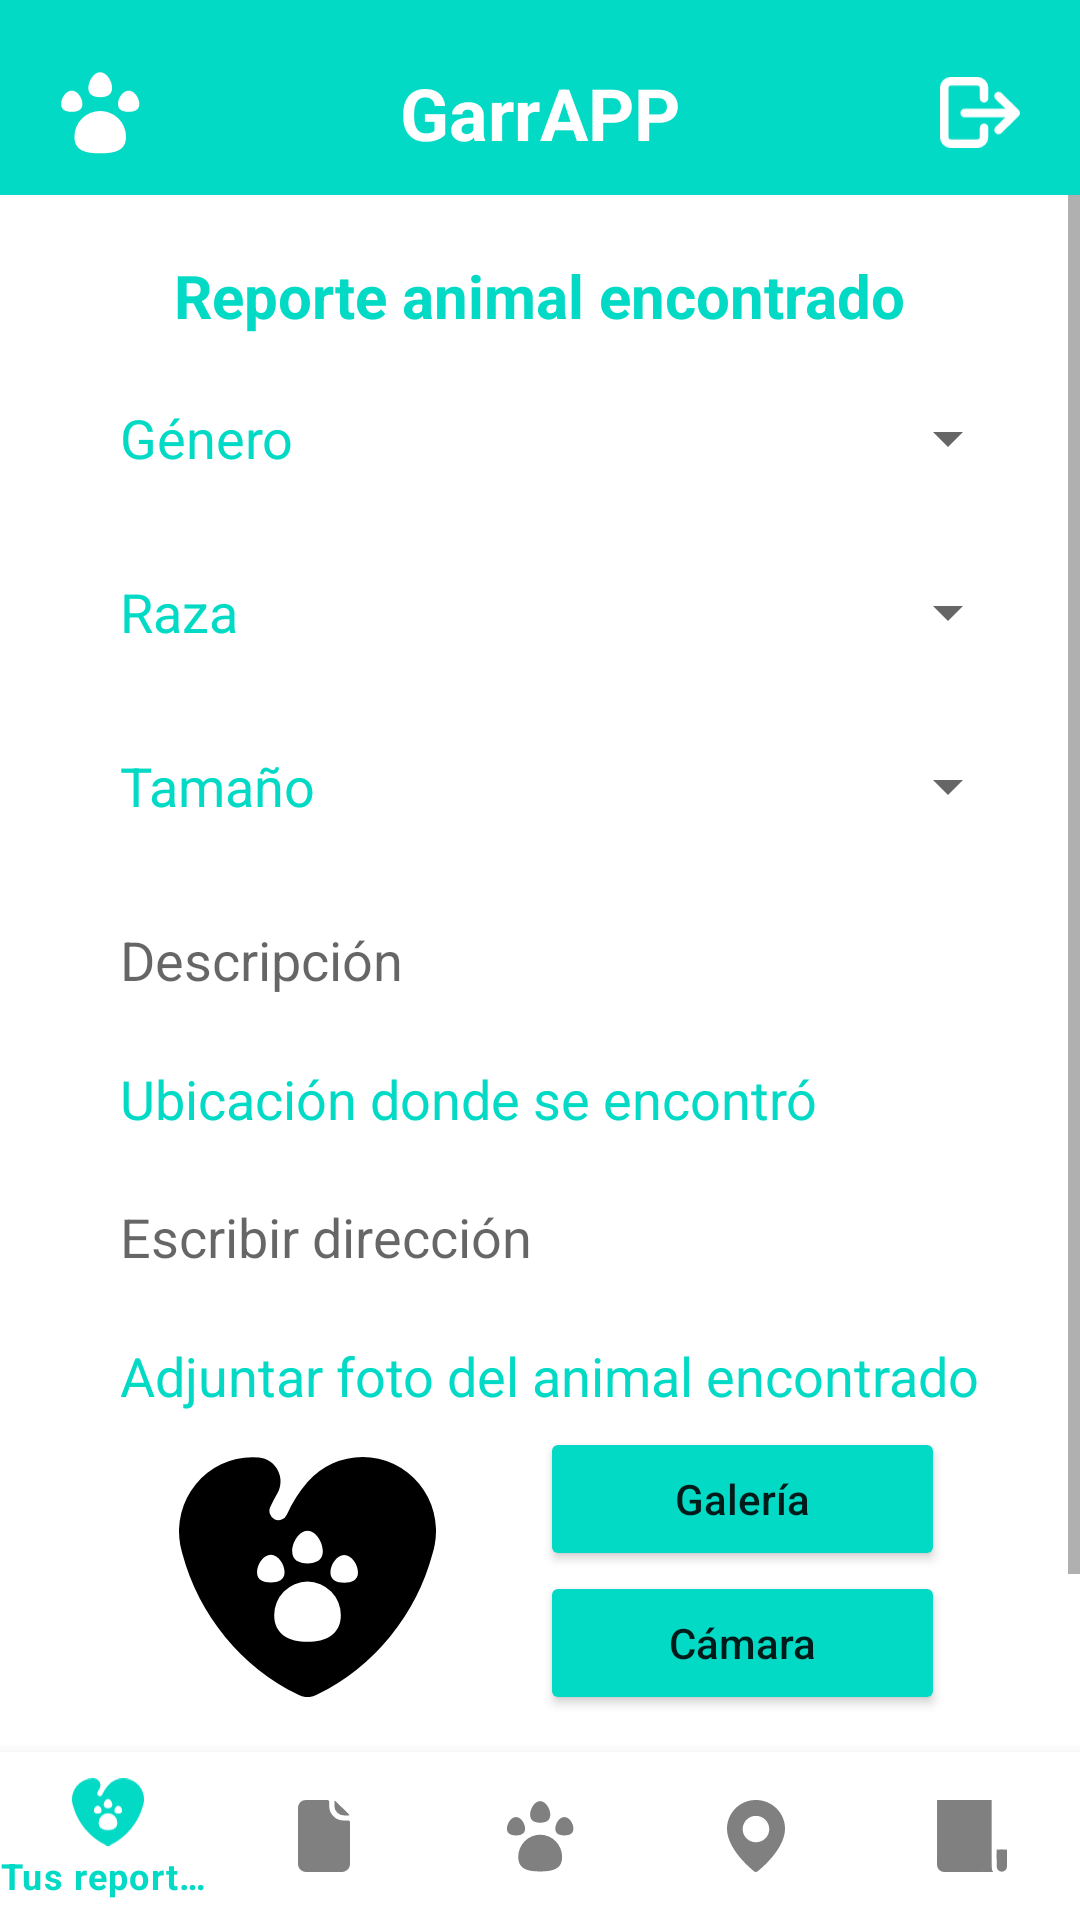

Android layout source for this screen:
<!-- AndroidManifest.xml: application theme Theme.GarrAPP -->
<!-- res/layout/activity_reportar_encontrado.xml -->
<?xml version="1.0" encoding="utf-8"?>
<androidx.constraintlayout.widget.ConstraintLayout xmlns:android="http://schemas.android.com/apk/res/android"
    xmlns:app="http://schemas.android.com/apk/res-auto"
    xmlns:tools="http://schemas.android.com/tools"
    android:layout_width="match_parent"
    android:layout_height="match_parent"
    android:id="@+id/idReportarEncontrado_layout"
    tools:context=".ReportarEncontradoActivity">

    <LinearLayout
        android:id="@+id/barraSuperior"
        android:layout_width="match_parent"
        android:layout_height="65dp"
        android:background="@color/custom"
        android:orientation="horizontal"
        android:paddingTop="10dp"
        app:layout_constraintEnd_toEndOf="parent"
        app:layout_constraintStart_toStartOf="parent"
        app:layout_constraintTop_toTopOf="parent">

        <ImageButton
            android:id="@+id/imageButton3"
            android:layout_width="0dp"
            android:layout_height="match_parent"
            android:layout_weight="1"
            android:backgroundTint="@color/nada"
            android:paddingHorizontal="20dp"
            android:scaleType="fitCenter"
            app:srcCompat="@drawable/ic_logo"
            app:tint="@color/white" />

        <TextView
            android:id="@+id/textView"
            android:layout_width="wrap_content"
            android:layout_height="match_parent"
            android:layout_weight="2"
            android:gravity="center"
            android:text="@string/app_name"
            android:textColor="@color/white"
            android:textSize="24sp"
            android:textStyle="bold" />

        <ImageButton
            android:id="@+id/imageSalir"
            android:layout_width="0dp"
            android:layout_height="match_parent"
            android:layout_weight="1"
            android:backgroundTint="@color/nada"
            android:paddingHorizontal="20dp"
            android:scaleType="fitCenter"
            android:onClick="Salir"
            app:srcCompat="@drawable/ic_logout"
            app:tint="@color/white" />

    </LinearLayout>


    <ScrollView
        android:layout_width="match_parent"
        android:layout_height="0dp"
        app:layout_constraintBottom_toTopOf="@+id/bottom_nav"
        app:layout_constraintEnd_toEndOf="parent"
        app:layout_constraintStart_toStartOf="parent"
        app:layout_constraintTop_toBottomOf="@+id/barraSuperior">

        <LinearLayout
            android:layout_width="match_parent"
            android:layout_height="wrap_content"
            android:layout_margin="10dp"
            android:orientation="vertical"
            android:padding="10dp"
            tools:layout_editor_absoluteX="10dp"
            tools:layout_editor_absoluteY="59dp">

            <TextView
                android:id="@+id/textView0"
                android:layout_width="wrap_content"
                android:layout_height="wrap_content"
                android:layout_gravity="center"
                android:text="@string/reporte_animal_encontrado"
                android:textColor="@color/custom"
                android:textSize="20sp"
                android:textStyle="bold" />


            <LinearLayout
                android:layout_width="match_parent"
                android:layout_height="wrap_content"
                android:layout_marginTop="10dp"
                android:background="@drawable/edit_text_bg"
                android:orientation="horizontal">

                <TextView
                    android:id="@+id/generoe"
                    android:layout_width="0dp"
                    android:layout_height="wrap_content"
                    android:layout_weight="1"
                    android:paddingStart="20dp"
                    android:text="@string/genero"
                    android:textSize="18sp"
                    android:layout_gravity="center"
                    android:textColor="@color/custom"
                    />

                <Spinner
                    android:id="@+id/spinnerGenero"
                    android:layout_width="0dp"
                    android:layout_height="wrap_content"
                    android:layout_weight="2"
                    android:entries="@array/genero"
                    android:minHeight="48dp" />
            </LinearLayout>

            <LinearLayout
                android:layout_width="match_parent"
                android:layout_height="wrap_content"
                android:layout_marginTop="10dp"
                android:background="@drawable/edit_text_bg"
                android:orientation="horizontal">

                <TextView
                    android:id="@+id/razae"
                    android:layout_width="0dp"
                    android:layout_height="wrap_content"
                    android:layout_weight="1"
                    android:paddingStart="20dp"
                    android:text="@string/raza"
                    android:textSize="18sp"
                    android:layout_gravity="center"
                    android:textColor="@color/custom"
                    />

                <Spinner
                    android:id="@+id/spinnerRaza"
                    android:layout_width="0dp"
                    android:layout_height="wrap_content"
                    android:layout_weight="2"
                    android:entries="@array/raza"
                    android:minHeight="48dp" />
            </LinearLayout>

            <LinearLayout
                android:layout_width="match_parent"
                android:layout_height="wrap_content"
                android:layout_marginTop="10dp"
                android:background="@drawable/edit_text_bg"
                android:orientation="horizontal">

                <TextView
                    android:id="@+id/textView3"
                    android:layout_width="0dp"
                    android:layout_height="wrap_content"
                    android:layout_weight="1"
                    android:text="@string/tamano"
                    android:paddingStart="20dp"
                    android:textSize="18sp"
                    android:layout_gravity="center"
                    android:textColor="@color/custom" />

                <Spinner
                    android:id="@+id/spinner"
                    android:layout_width="0dp"
                    android:layout_height="wrap_content"
                    android:layout_weight="2"
                    android:entries="@array/tamanos"
                    android:minHeight="48dp" />

            </LinearLayout>

            <EditText
                android:id="@+id/descripcione"
                android:layout_width="match_parent"
                android:layout_height="wrap_content"
                android:layout_marginTop="10dp"
                android:background="@drawable/edit_text_bg"
                android:hint="@string/descripcion"
                android:minHeight="48dp"
                android:paddingStart="20dp" />


            <TextView
                android:id="@+id/textView04"
                android:layout_width="wrap_content"
                android:layout_height="wrap_content"
                android:layout_marginStart="20dp"
                android:layout_marginTop="10dp"
                android:text="@string/ubicacion_encontrado"
                android:textColor="@color/custom"
                android:textSize="18sp" />



            <EditText
                android:id="@+id/ubicacione"
                android:layout_width="match_parent"
                android:layout_height="wrap_content"
                android:layout_marginTop="10dp"
                android:background="@drawable/edit_text_bg"
                android:hint="@string/fijar_en_el_mapa"
                android:minHeight="48dp"
                android:paddingStart="20dp" />

            <TextView
                android:id="@+id/textView02"
                android:layout_width="wrap_content"
                android:layout_height="wrap_content"
                android:layout_gravity="left"
                android:layout_marginTop="10dp"
                android:paddingStart="20dp"
                android:text="@string/adjuntar_foto_encontrado"
                android:textColor="@color/custom"
                android:textSize="18sp" />

            <LinearLayout
                android:layout_width="match_parent"
                android:layout_height="wrap_content"
                android:background="@drawable/edit_text_bg"
                android:orientation="horizontal"
                android:padding="5dp">


                <ImageView
                    android:id="@+id/imageViewFotoEncontrado"
                    android:layout_width="0dp"
                    android:layout_height="100dp"
                    android:layout_weight="1"
                    android:padding="10dp"
                    android:scaleType="fitCenter"
                    app:srcCompat="@drawable/ic_heart" />

                <LinearLayout
                    android:layout_width="0dp"
                    android:layout_height="match_parent"
                    android:layout_weight="1"
                    android:orientation="vertical">

                    <Button
                        android:id="@+id/btn_selec_Imge"
                        android:layout_width="match_parent"
                        android:layout_height="wrap_content"
                        android:layout_marginEnd="20dp"
                        android:backgroundTint="@color/custom"
                        android:drawableLeft="@drawable/ic_image"
                        android:drawableTint="@color/white"
                        android:minHeight="48dp"
                        android:text="@string/galeria"
                        android:textAllCaps="false" />


                    <Button
                        android:id="@+id/button_open_camerae"
                        android:layout_width="match_parent"
                        android:layout_height="wrap_content"
                        android:layout_marginEnd="20dp"
                        android:backgroundTint="@color/custom"
                        android:drawableLeft="@drawable/ic_camera"
                        android:drawableTint="@color/white"
                        android:minHeight="48dp"
                        android:text="@string/camara"
                        android:textAllCaps="false" />

                </LinearLayout>


            </LinearLayout>


            <Button
                android:id="@+id/FinalizarReporteEncontrado"
                android:layout_width="200dp"
                android:layout_height="wrap_content"
                android:layout_gravity="right"
                android:layout_marginTop="10dp"
                android:backgroundTint="@color/custom"
                android:drawableLeft="@drawable/ic_logo"
                android:drawableTint="@color/white"
                android:minHeight="48dp"
                android:text="@string/reportar"
                android:textAllCaps="false" />


        </LinearLayout>

    </ScrollView>

    <com.google.android.material.bottomnavigation.BottomNavigationView
        android:id="@+id/bottom_nav"
        android:layout_width="match_parent"
        android:layout_height="wrap_content"
        app:itemBackground="@color/white"
        app:itemIconTint="@drawable/selector"
        app:itemTextColor="@drawable/selector"
        app:layout_constraintBottom_toBottomOf="parent"

        app:layout_constraintEnd_toEndOf="parent"
        app:layout_constraintStart_toStartOf="parent"
        app:menu="@menu/menu" />



</androidx.constraintlayout.widget.ConstraintLayout>
<!-- resources referenced by this layout -->
<resources>
  <string-array name="genero">
          <item />
          <item>Masculino</item>
          <item>Femenino</item>
          <item>Desconocido</item>
      </string-array>
  <string-array name="tamanos">
          <item />
          <item>Pequeño</item>
          <item>Mediano</item>
          <item>Grande</item>
      </string-array>
  <color name="custom">#03DAC5</color>
  <color name="nada">#00FFFFFF</color>
  <color name="white">#FFFFFFFF</color>
  <!-- drawable ic_logout (drawable) -->
  <vector xmlns:android="http://schemas.android.com/apk/res/android"
      android:width="75.843315dp"
      android:height="67dp"
      android:viewportWidth="75.843315"
      android:viewportHeight="67">
    <path
        android:fillColor="#FF000000"
        android:pathData="m10,67h25.8a10,10 0,0 0,10 -10v-9a4,4 0,1 0,-8 0v9a2,2 0,0 1,-2 2H10A2,2 0,0 1,8 57V10a2,2 0,0 1,2 -2h25.8a2,2 0,0 1,2 2v10a4,4 0,0 0,8 0V10A10,10 0,0 0,35.8 0H10A10,10 0,0 0,0 10v47a10,10 0,0 0,10 10z"/>
    <path
        android:fillColor="#FF000000"
        android:pathData="m58.31,15.05a4.0023,4.0023 0,0 0,-5.62 5.7L62.07,30H23.31a4,4 0,0 0,0 8h38.77l-9.38,9.25a4.0023,4.0023 0,0 0,5.62 5.7l16.33,-16.1a4,4 0,0 0,0 -5.7z"/>
  </vector>
  <!-- drawable selector (drawable) -->
  <?xml version="1.0" encoding="utf-8"?>
  <selector xmlns:android="http://schemas.android.com/apk/res/android">
      <item
          android:state_selected="true"
          android:drawable="@color/white"
          android:color = "@color/custom" />
  
      <item
          android:state_selected="false"
          android:color = "@color/gris" />
  </selector>
  <string name="adjuntar_foto_encontrado">Adjuntar foto del animal encontrado</string>
  <string name="app_name">GarrAPP</string>
  <string name="camara">Cámara</string>
  <string name="descripcion">Descripción</string>
  <string name="fijar_en_el_mapa">Escribir dirección</string>
  <string name="galeria">Galería</string>
  <string name="genero">Género</string>
  <string name="raza">Raza</string>
  <string name="reportar">Reportar</string>
  <string name="reporte_animal_encontrado">Reporte animal encontrado</string>
  <string name="tamano">Tamaño</string>
  <string name="ubicacion_encontrado">Ubicación donde se encontró</string>
  <style name="Theme.GarrAPP" parent="Theme.MaterialComponents.DayNight.NoActionBar">
          
          <item name="colorPrimary">@color/teal_200</item>
          <item name="colorPrimaryVariant">@color/teal_700</item>
          <item name="colorOnPrimary">@color/white</item>
          
          <item name="colorSecondary">@color/teal_200</item>
          <item name="colorSecondaryVariant">@color/teal_700</item>
          <item name="colorOnSecondary">@color/black</item>
          
          <item name="android:statusBarColor" tools:targetApi="l">?attr/colorPrimaryVariant</item>
          
      </style>
  <color name="gris">#FF808080</color>
  <color name="teal_200">#FF03DAC5</color>
  <color name="teal_700">#FF018786</color>
  <color name="black">#FF000000</color>
</resources>
